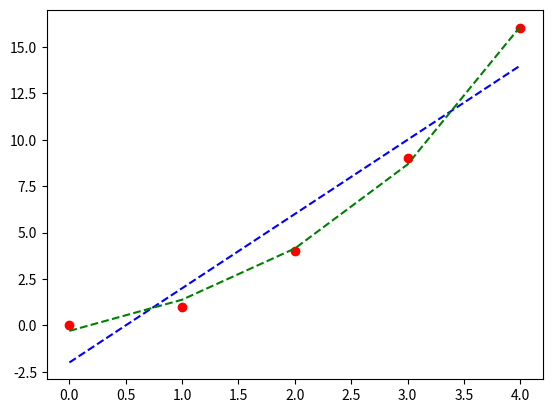

The script that saved this image:
#!/usr/bin/env python3
"""
[redacted]
@license This software is free - https://opensource.org/license/mit
"""

import numpy as np
import pandas as pd
import matplotlib.pyplot as plt
from scipy.optimize import curve_fit

x = np.arange(5); y_true = x ** 2
plt.plot(x, y_true, "ro")

def f1(x, a, b): return a * x + b
def f2(x, a, b, c): return a * b ** x + c
models = [(f1, "b--"), (f2, "g--")]

for f, style in models:
    popt, _ = curve_fit(f, x, y_true)
    y_pred = f(x, *popt)  # args unpacking
    mse = ((y_true - y_pred) ** 2).mean()
    print(style, mse, popt)
    plt.plot(x, y_pred, style)

plt.show()
